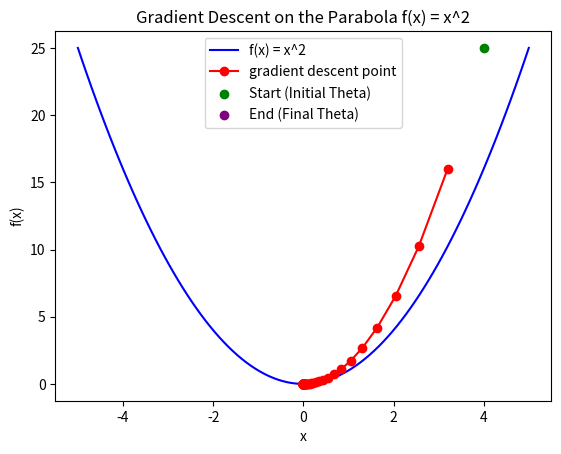

Generate this figure with matplotlib:
import numpy as np
import matplotlib.pyplot as plt

show = True

class Gradient():
    def __init__(self, guess, alpha, iter):
        self.current = guess
        self. alpha = alpha
        self.iter = iter

    def function(self):
        return self.current * self.current

    def derivative(self):
        return 2 * self.current

    def gradient(self):
        
        x = []
        fx = []
        
        for i in range(0, self.iter):
            fx.append(self.function())
            self.current = self.current - self.alpha * self.derivative()
            x.append(self.current)

        return fx, x

def main():
    intial_guess = 5.0
    alpha = 0.1
    iter = 100

    gd = Gradient(intial_guess, alpha, iter)
    fx, x = gd.gradient()

    x_values = np.linspace(-5, 5, 100)
    y_values = x_values**2
    if (show):
        plt.plot(x_values, y_values, color = "blue", label = "f(x) = x^2")
        plt.plot(x[1:-1], fx[1:-1], label = "gradient descent point", color = "red", marker='o')

        plt.scatter(x[0], fx[0], color="green", label="Start (Initial Theta)")
        plt.scatter(x[-1], fx[-1], color="purple", label="End (Final Theta)")


        plt.xlabel("x")
        plt.ylabel("f(x)")
        plt.title("Gradient Descent on the Parabola f(x) = x^2")
        plt.legend()

        plt.show()

if __name__ == "__main__":
    main()
